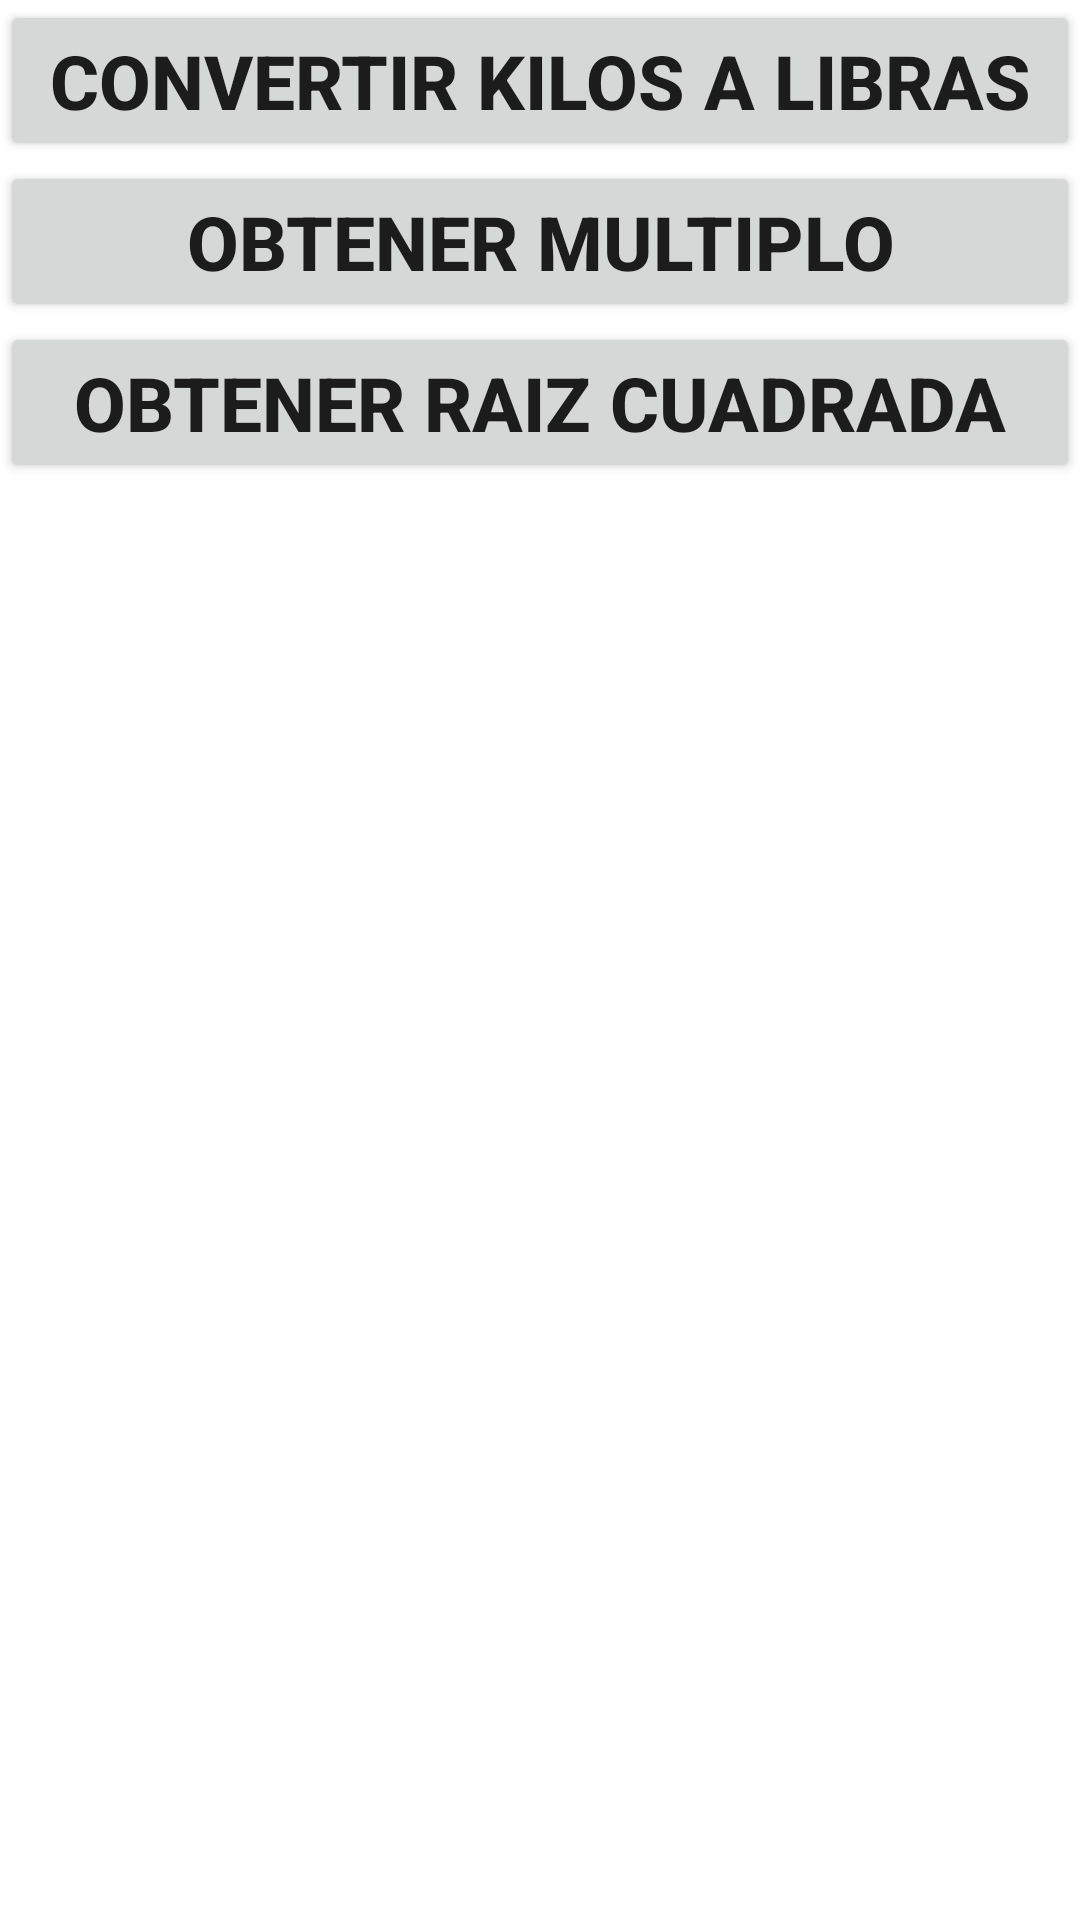

Here is an Android app screen rendered from its layout file. Give the layout XML and the strings, colors and styles it references.
<!-- AndroidManifest.xml: application theme Theme.NavGabrielMerino -->
<!-- res/layout/fragment_menu.xml -->
<?xml version="1.0" encoding="utf-8"?>
<androidx.constraintlayout.widget.ConstraintLayout xmlns:android="http://schemas.android.com/apk/res/android"
    xmlns:tools="http://schemas.android.com/tools"
    android:layout_width="match_parent"
    android:layout_height="match_parent"
    xmlns:app="http://schemas.android.com/apk/res-auto"
    tools:context=".menuFragment">

    <Button
        android:id="@+id/btnKilos"
        android:text="convertir kilos a libras"
        android:textSize="25sp"
        android:textStyle="bold"
        android:layout_width="match_parent"
        android:layout_height="wrap_content"
        app:layout_constraintTop_toTopOf="parent"
        app:layout_constraintStart_toStartOf="parent"/>

    <Button
        android:id="@+id/btnMultiplo"
        android:text="Obtener multiplo"
        android:textSize="25sp"
        android:textStyle="bold"
        android:layout_width="match_parent"
        android:layout_height="wrap_content"
        app:layout_constraintTop_toBottomOf="@+id/btnKilos"/>

    <Button
        android:id="@+id/btnRaiz"
        android:text="Obtener raiz cuadrada"
        android:textSize="25sp"
        android:textStyle="bold"
        android:layout_width="match_parent"
        android:layout_height="wrap_content"
        app:layout_constraintTop_toBottomOf="@+id/btnMultiplo"/>

</androidx.constraintlayout.widget.ConstraintLayout>
<!-- resources referenced by this layout -->
<resources>
  <style name="Theme.NavGabrielMerino" parent="Theme.MaterialComponents.DayNight.DarkActionBar">
          
          <item name="colorPrimary">@color/purple_500</item>
          <item name="colorPrimaryVariant">@color/purple_700</item>
          <item name="colorOnPrimary">@color/white</item>
          
          <item name="colorSecondary">@color/teal_200</item>
          <item name="colorSecondaryVariant">@color/teal_700</item>
          <item name="colorOnSecondary">@color/black</item>
          
          <item name="android:statusBarColor" tools:targetApi="l">?attr/colorPrimaryVariant</item>
          
      </style>
  <!-- not gathered from this repository: default colours our renderer supplied (Android Studio template values) -->
  <color name="purple_500">#FF6200EE</color>
  <color name="purple_700">#FF3700B3</color>
  <color name="teal_200">#FF03DAC5</color>
  <color name="teal_700">#FF018786</color>
  <color name="black">#FF000000</color>
  <color name="white">#FFFFFFFF</color>
</resources>
